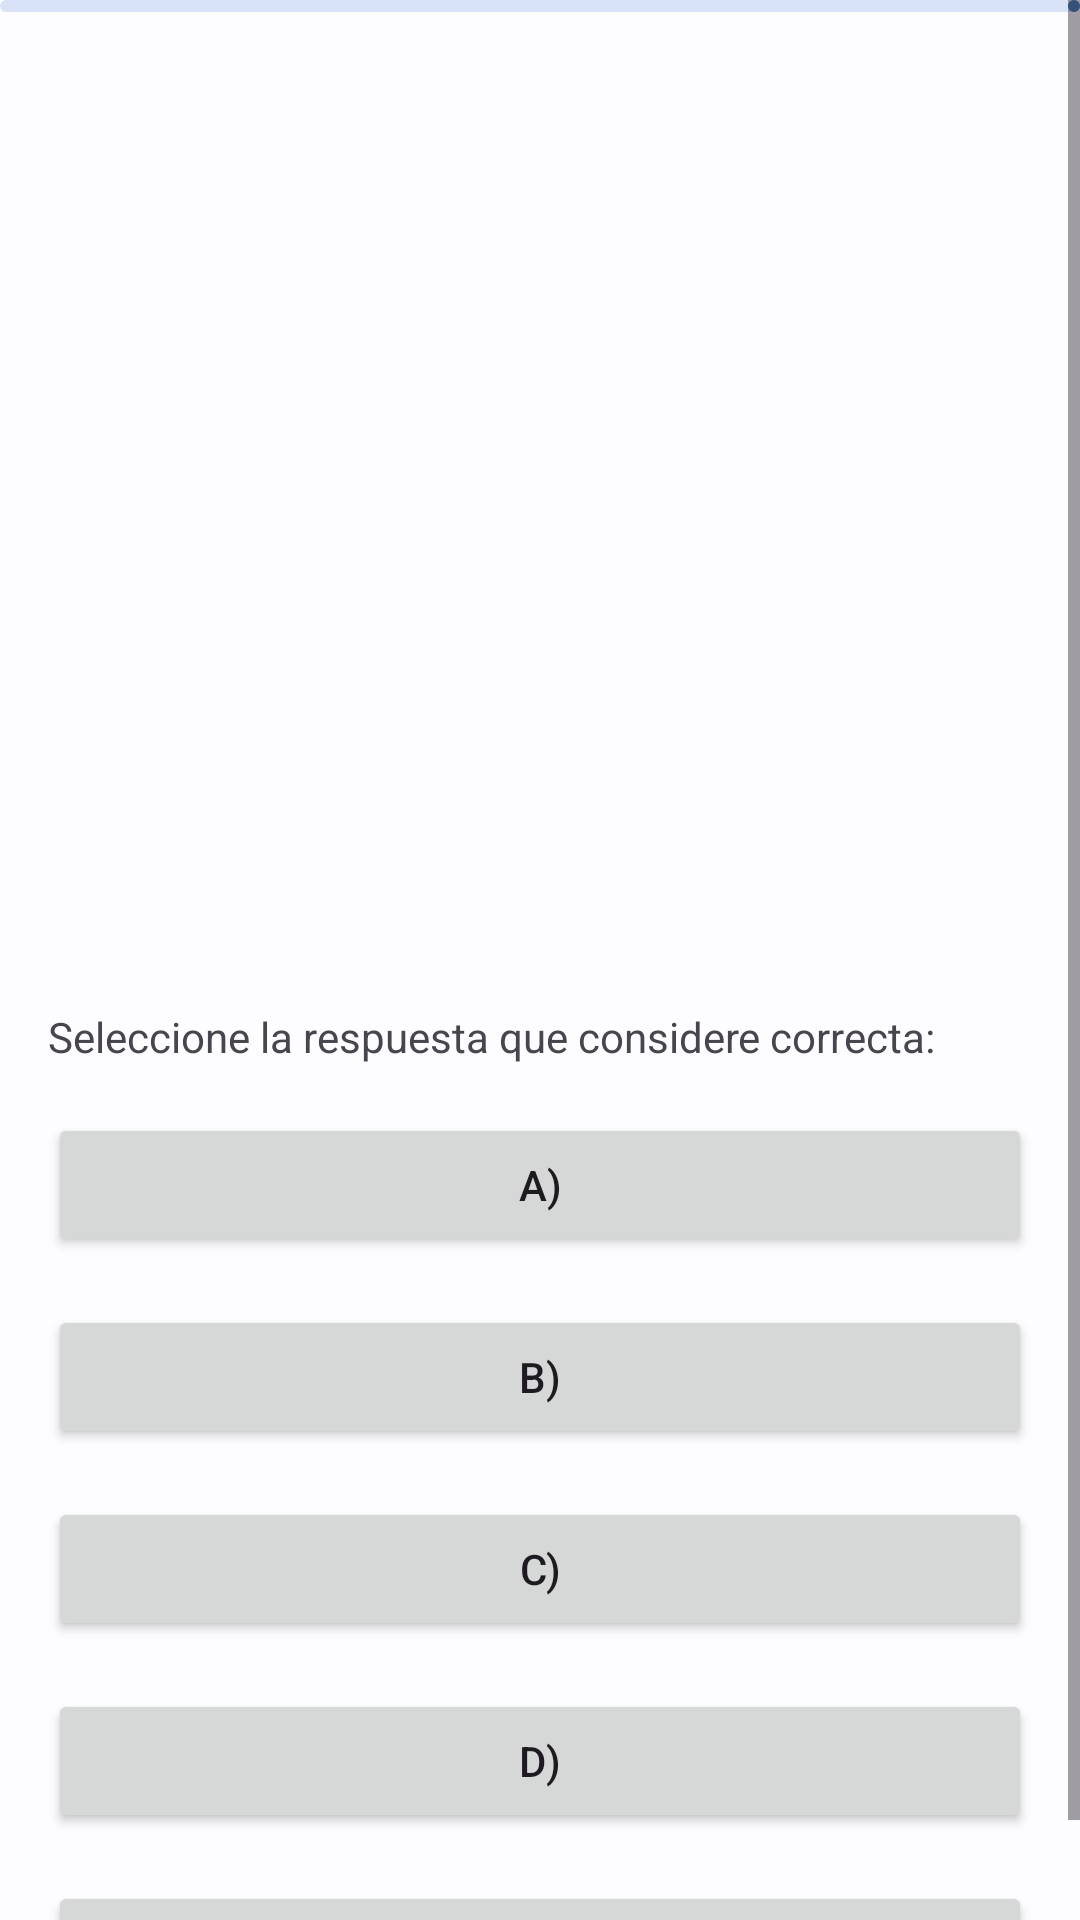

Android layout source for this screen:
<!-- AndroidManifest.xml: application theme Theme.Quetzalli -->
<!-- res/layout/fragment_memory_test.xml -->
<?xml version="1.0" encoding="utf-8"?>
<ScrollView xmlns:android="http://schemas.android.com/apk/res/android"
    xmlns:app="http://schemas.android.com/apk/res-auto"
    xmlns:tools="http://schemas.android.com/tools"
    android:layout_width="match_parent"
    android:layout_height="match_parent"
    tools:context=".ui.views.MemoryTest">

    <androidx.constraintlayout.widget.ConstraintLayout
        android:layout_width="match_parent"
        android:layout_height="wrap_content">

        <com.google.android.material.progressindicator.LinearProgressIndicator
            android:id="@+id/progressIndicator"
            android:layout_width="match_parent"
            android:layout_height="wrap_content"
            app:layout_constraintEnd_toEndOf="parent"
            app:layout_constraintStart_toStartOf="parent"
            app:layout_constraintTop_toTopOf="parent" />

        <com.google.android.material.imageview.ShapeableImageView
            android:id="@+id/imgSequence"
            android:layout_width="match_parent"
            android:layout_height="300dp"
            android:layout_margin="16dp"
            android:adjustViewBounds="true"
            app:layout_constraintEnd_toEndOf="parent"
            app:layout_constraintStart_toStartOf="parent"
            app:layout_constraintTop_toBottomOf="@id/progressIndicator" />

        <com.google.android.material.progressindicator.CircularProgressIndicator
            android:id="@+id/LoadingIndicator"
            android:layout_width="wrap_content"
            android:layout_height="wrap_content"
            android:visibility="gone"
            android:indeterminate="true"
            app:layout_constraintBottom_toBottomOf="@id/imgSequence"
            app:layout_constraintEnd_toEndOf="@id/imgSequence"
            app:layout_constraintStart_toStartOf="@id/imgSequence"
            app:layout_constraintTop_toTopOf="@id/imgSequence" />

        <com.google.android.material.textview.MaterialTextView
            android:id="@+id/tvInstructions"
            android:layout_width="match_parent"
            android:layout_height="wrap_content"
            android:layout_margin="16dp"
            android:text="@string/InstructionsMem"
            app:layout_constraintEnd_toEndOf="parent"
            app:layout_constraintStart_toStartOf="parent"
            app:layout_constraintTop_toBottomOf="@+id/imgSequence" />

        <Button
            android:id="@+id/btnA"
            android:layout_width="match_parent"
            android:layout_height="wrap_content"
            android:layout_margin="16dp"
            android:text="@string/OptionA"
            app:layout_constraintEnd_toEndOf="parent"
            app:layout_constraintStart_toStartOf="parent"
            app:layout_constraintTop_toBottomOf="@id/tvInstructions" />

        <Button
            android:id="@+id/btnB"
            android:layout_width="match_parent"
            android:layout_height="wrap_content"
            android:layout_margin="16dp"
            android:text="@string/OptionB"
            app:layout_constraintEnd_toEndOf="parent"
            app:layout_constraintStart_toStartOf="parent"
            app:layout_constraintTop_toBottomOf="@id/btnA" />

        <Button
            android:id="@+id/btnC"
            android:layout_width="match_parent"
            android:layout_height="wrap_content"
            android:layout_margin="16dp"
            android:text="@string/OptionC"
            app:layout_constraintEnd_toEndOf="parent"
            app:layout_constraintStart_toStartOf="parent"
            app:layout_constraintTop_toBottomOf="@id/btnB" />

        <Button
            android:id="@+id/btnD"
            android:layout_width="match_parent"
            android:layout_height="wrap_content"
            android:layout_margin="16dp"
            android:text="@string/OptionD"
            app:layout_constraintEnd_toEndOf="parent"
            app:layout_constraintStart_toStartOf="parent"
            app:layout_constraintTop_toBottomOf="@id/btnC" />

        <Button
            android:id="@+id/btnE"
            android:layout_width="match_parent"
            android:layout_height="wrap_content"
            android:layout_margin="16dp"
            android:text="@string/OptionE"
            app:layout_constraintEnd_toEndOf="parent"
            app:layout_constraintStart_toStartOf="parent"
            app:layout_constraintTop_toBottomOf="@id/btnD" />

    </androidx.constraintlayout.widget.ConstraintLayout>
</ScrollView>
<!-- resources referenced by this layout -->
<resources>
  <string name="InstructionsMem">Seleccione la respuesta que considere correcta:</string>
  <string name="OptionA">a)</string>
  <string name="OptionB">b)</string>
  <string name="OptionC">c)</string>
  <string name="OptionD">d)</string>
  <string name="OptionE">e)</string>
  <color name="md_theme_light_primary">#1E5FA6</color>
  <color name="md_theme_light_onPrimary">#FFFFFF</color>
  <color name="md_theme_light_primaryContainer">#D4E3FF</color>
  <color name="md_theme_light_onPrimaryContainer">#001C3A</color>
  <color name="md_theme_light_secondary">#555F71</color>
  <color name="md_theme_light_onSecondary">#FFFFFF</color>
  <color name="md_theme_light_secondaryContainer">#D8E3F8</color>
  <color name="md_theme_light_onSecondaryContainer">#111C2B</color>
  <color name="md_theme_light_tertiary">#00658B</color>
  <color name="md_theme_light_onTertiary">#FFFFFF</color>
  <color name="md_theme_light_tertiaryContainer">#C4E7FF</color>
  <color name="md_theme_light_onTertiaryContainer">#001E2D</color>
  <color name="md_theme_light_error">#BA1A1A</color>
  <color name="md_theme_light_errorContainer">#FFDAD6</color>
  <color name="md_theme_light_onError">#FFFFFF</color>
  <color name="md_theme_light_onErrorContainer">#410002</color>
  <color name="md_theme_light_background">#FDFCFF</color>
  <color name="md_theme_light_onBackground">#1A1C1E</color>
  <color name="md_theme_light_surface">#FDFCFF</color>
  <color name="md_theme_light_onSurface">#1A1C1E</color>
  <color name="md_theme_light_surfaceVariant">#E0E2EC</color>
  <color name="md_theme_light_onSurfaceVariant">#43474E</color>
  <color name="md_theme_light_outline">#74777F</color>
  <color name="md_theme_light_inverseOnSurface">#F1F0F4</color>
  <color name="md_theme_light_inverseSurface">#2F3033</color>
  <color name="md_theme_light_inversePrimary">#A6C8FF</color>
  <style name="Widget.App.Toolbar" parent="Widget.Material3.Toolbar">
          <item name="android:background">@color/md_theme_light_primary</item>
          <item name="android:statusBarColor">?attr/colorPrimary</item>
          <item name="titleTextAppearance">@style/TextAppearance.App.TitleLarge</item>
      </style>
  <style name="TextAppearance.App.TitleLarge" parent="TextAppearance.Material3.TitleLarge">
          <item name="fontFamily">@font/sansation_light</item>
          <item name="android:fontFamily">@font/sansation_light</item>
          <item name="android:textSize">25sp</item>
          <item name="android:textColor">@color/md_theme_light_onPrimary</item>
      </style>
</resources>
